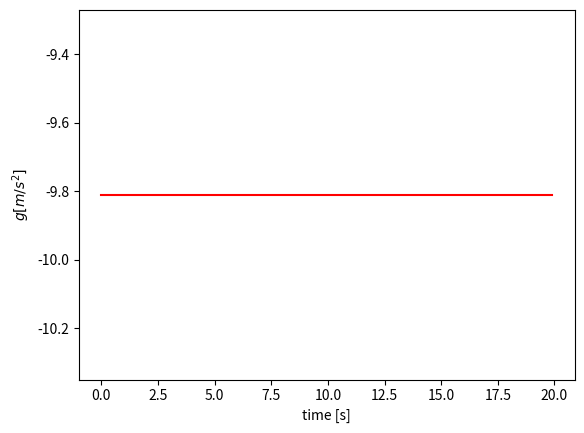
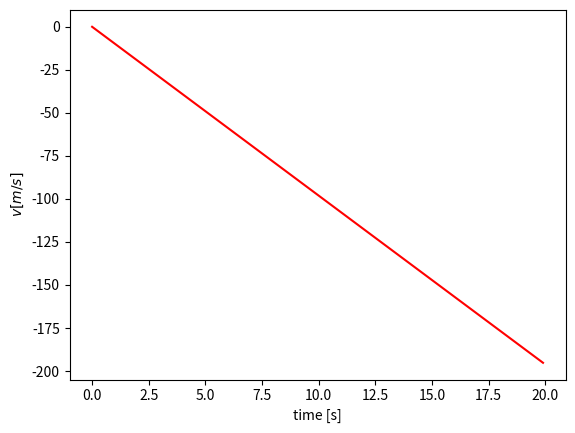
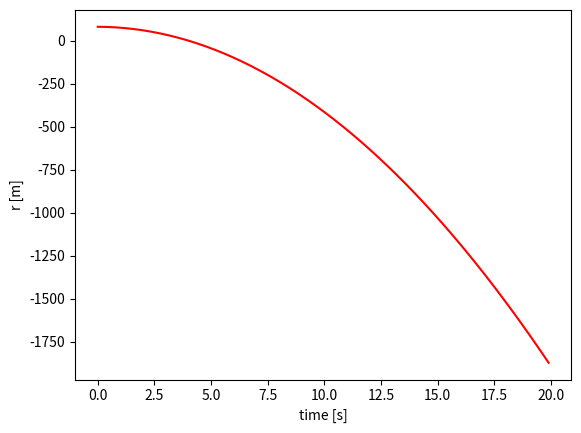

Here is the Python script that generated these plots, in order:
import numpy as np
import matplotlib.pyplot as plt


# Physical variables
g = 9.81        # gravity
time = 20.0     # Simulation Time
dt = 0.1        # (h) time step

# Numerical initialization
n = int(np.ceil(time/dt))
a = np.zeros(n,float)
v = np.zeros(n,float)
r = np.zeros(n,float)
t = np.zeros(n,float)

# Set initial values
r[0] = 80   # meters 
v[0] = 0    # initial velocity
a[:] = -g   # constant acceleretion

# Integration loop
for i in range(n-1):
    v[i+1] = v[i] + a[i]*dt
    r[i+1] = r[i] + v[i+1]*dt
    t[i+1] = t[i] + dt


# Acceleration Plotting
fig, ax = plt.subplots()
ax.plot(t, a,'-r')
ax.set_xlabel('time [s]')
ax.set_ylabel(r'$g [m/s^2]$')
plt.show()

# Velocity Plotting
fig, ax = plt.subplots()
ax.plot(t, v,'-r')
ax.set_xlabel('time [s]')
ax.set_ylabel(r'$v [m/s]$')
plt.show()

# Position Plotting
fig, ax = plt.subplots()
ax.plot(t, r, '-r')
ax.set_xlabel('time [s]')
ax.set_ylabel('r [m]')
plt.show()
